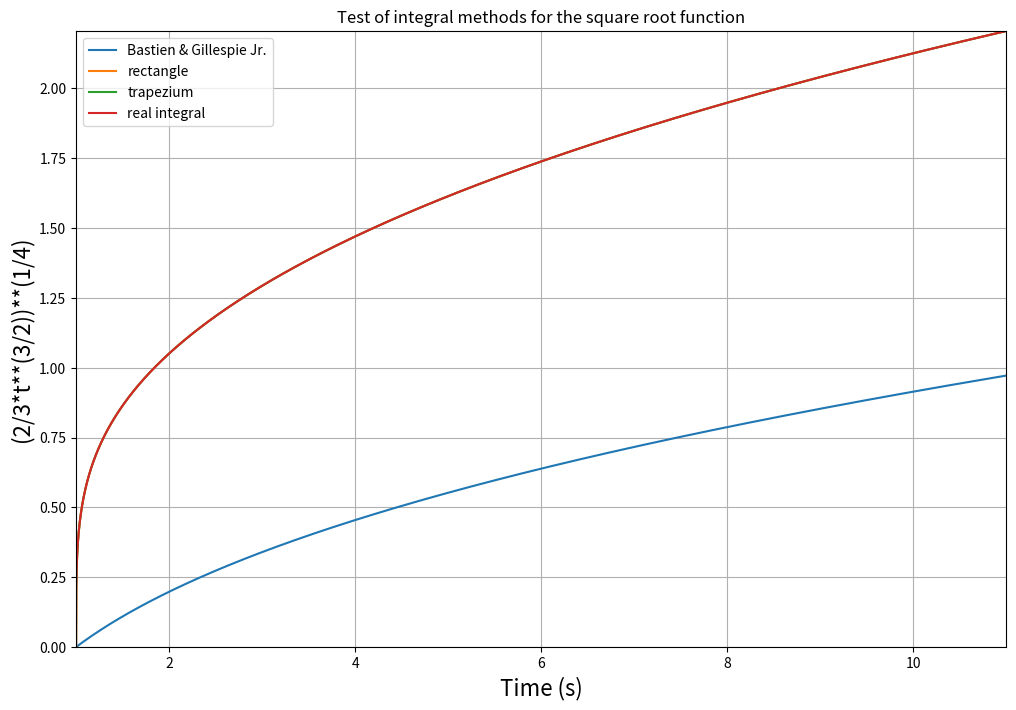

Write the Python code that produced this figure.
import math
import numpy as np
import matplotlib.pyplot as plt



tini = 1
tf = 11
nt = np.linspace(tini,tf,10001)
dt = (tf-tini)/(len(nt)-1)
Vheal1 = np.zeros(len(nt))
Vheal2 = np.zeros(len(nt))
Vheal3 = np.zeros(len(nt))


def tw(t):
    
    return math.sqrt(t)

def do():
    
    for k in range (len(nt)-1):
    
        tk = k*dt+tini
        tk1 = (k+1)*dt+tini
        tav = (tk+tk1)/2
        Vheal1[k+1] = Vheal1[k]+((tk1**(1/4)-tk**(1/4))*tw(tav)**(1/4))
    
    return Vheal1

def do2():
       
    for k in range (len(nt)-1):
    
        tk = k*dt+tini
        tk1 = (k+1)*dt+tini
        tav = (tk+tk1)/2
        Vheal2[k+1] = (Vheal2[k]**4+tw(tav)*dt)**(1/4)


    return Vheal2

def do3():
    
    for k in range (len(nt)-1):
    
        tk = k*dt+tini
        tk1 = (k+1)*dt+tini
        Vheal3[k+1] = (Vheal3[k]**4+(1/2*(tw(tk)+tw(tk1))*dt))**(1/4)

    return Vheal3

a=do()
b=do2()
c=do3()

k=0
# =============================================================================
# d=np.zeros(len(nt))
# for i in nt:
#     d[k]=(math.sqrt(i)-math.sqrt(tini))**(1/4)
#     k=k+1
# 
# =============================================================================

d=(2/3*nt**(3/2)-2/3*tini**(3/2))**(1/4)

fig = plt.figure(figsize=(12,8))
axes = fig.add_subplot(1,1,1)
axes.plot(nt,a,label='Bastien & Gillespie Jr.')
axes.plot(nt,b,label='rectangle')
axes.plot(nt,c,label='trapezium')
axes.plot(nt,d,label='real integral')
axes.set_xlabel("Time (s)",fontsize=16)
axes.set_ylabel("(2/3*t**(3/2))**(1/4)",fontsize=16)
axes.set_title("Test of integral methods for the square root function")
axes.set_xlim((tini,tf))
axes.set_ylim((min(a.min(),b.min(),c.min()),max(a.max(),b.max(),c.max())))
axes.legend(loc='best')
axes.grid()
plt.show()